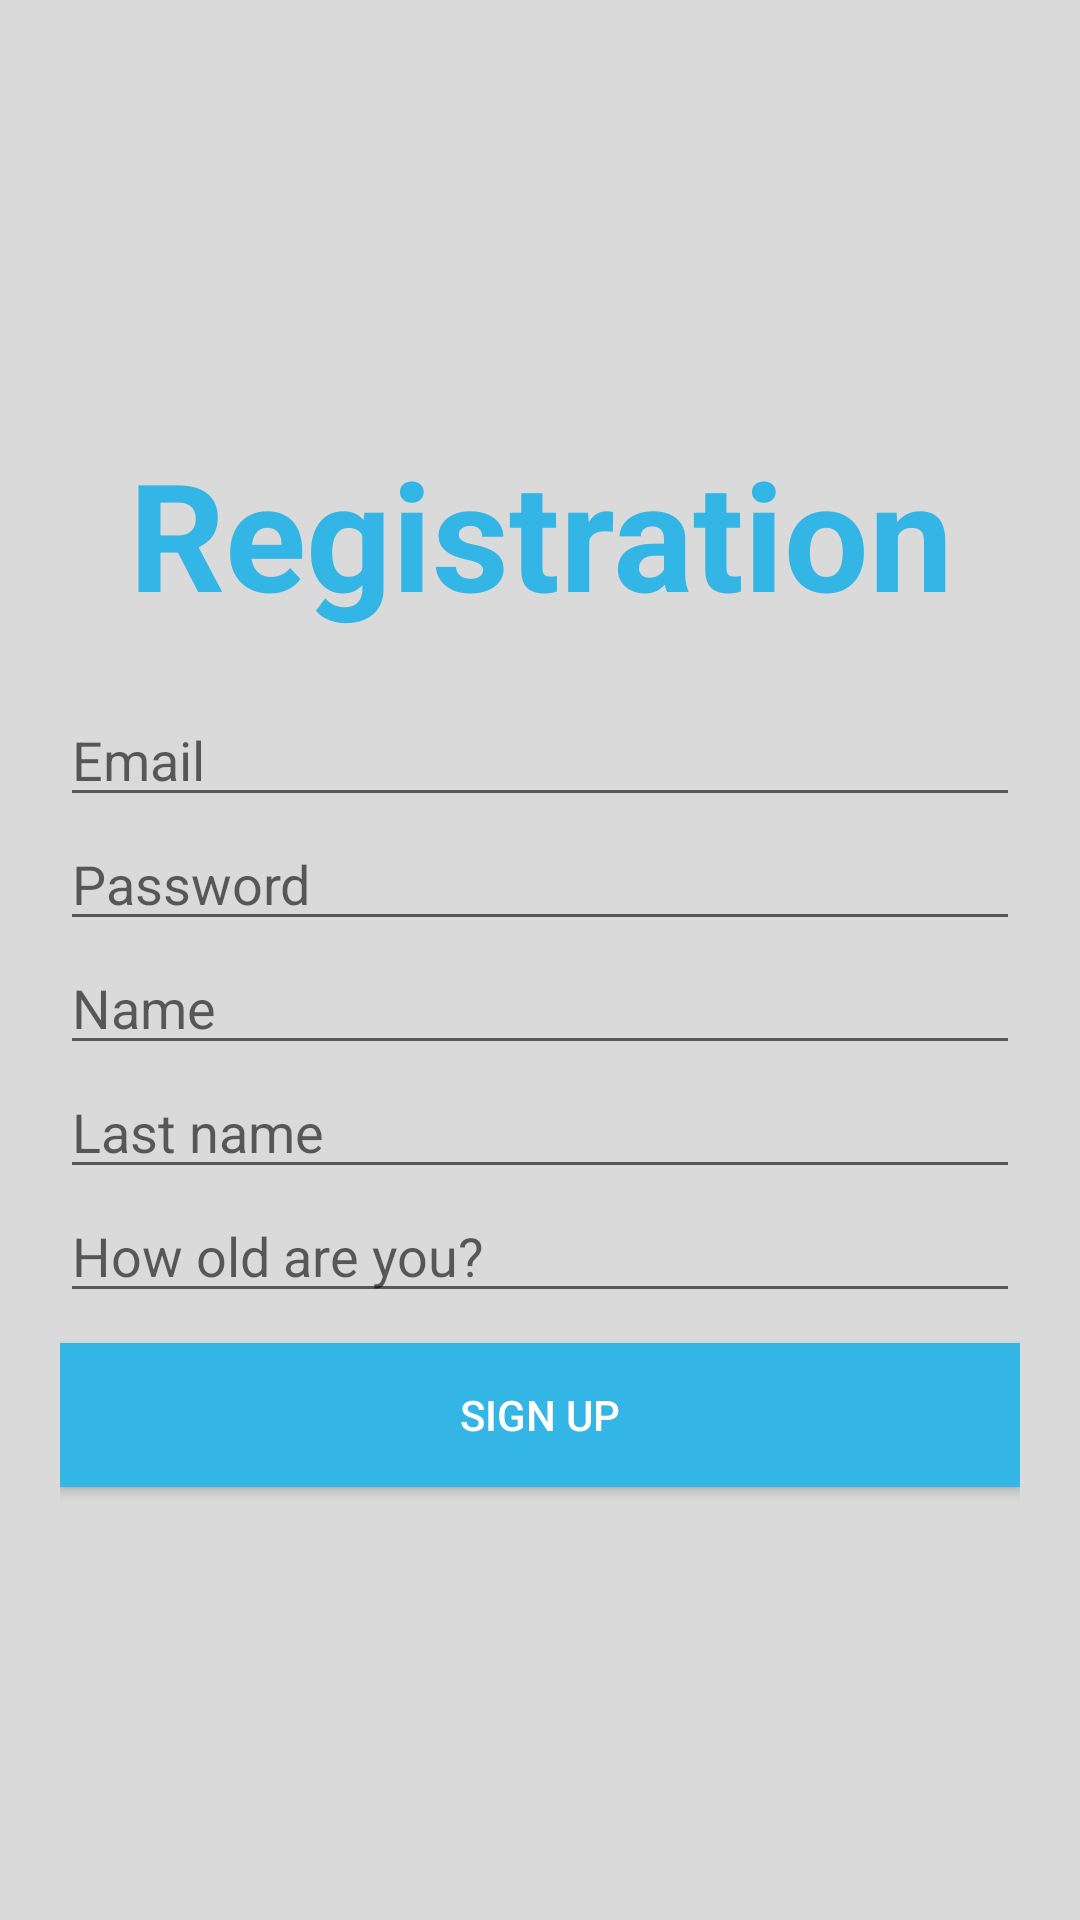

Android layout source for this screen:
<!-- AndroidManifest.xml: application theme Theme.MessengerFirebase -->
<!-- res/layout/activity_registration.xml -->
<?xml version="1.0" encoding="utf-8"?>
<ScrollView xmlns:android="http://schemas.android.com/apk/res/android"
    xmlns:app="http://schemas.android.com/apk/res-auto"
    xmlns:tools="http://schemas.android.com/tools"
    android:layout_width="match_parent"
    android:layout_height="match_parent"
    android:fillViewport="true"
    tools:context=".view.RegistrationActivity">

    <LinearLayout
        android:layout_width="match_parent"
        android:layout_height="wrap_content"
        android:orientation="vertical"
        android:padding="20dp"
        android:gravity="center">

        <TextView
            android:layout_width="match_parent"
            android:layout_height="wrap_content"
            android:textAlignment="center"
            android:text="@string/registration"
            android:textColor="@android:color/holo_blue_light"
            android:textSize="50sp"
            android:textStyle="bold" />

        <EditText
            android:id="@+id/editTextEmailReg"
            android:layout_marginTop="20dp"
            android:layout_width="match_parent"
            android:layout_height="wrap_content"
            android:hint="@string/email_reg"
            android:inputType="textEmailAddress" />

        <EditText
            android:id="@+id/editTextPasswordReg"
            android:layout_width="match_parent"
            android:layout_height="wrap_content"
            android:hint="@string/password_reg"
            android:inputType="textPassword" />

        <EditText
            android:id="@+id/editTextNameReg"
            android:layout_width="match_parent"
            android:layout_height="wrap_content"
            android:hint="@string/name_reg"
            android:inputType="textCapWords" />

        <EditText
            android:id="@+id/editTextLastNameReg"
            android:layout_width="match_parent"
            android:layout_height="wrap_content"
            android:hint="@string/last_name_reg"
            android:inputType="textCapWords" />

        <EditText
            android:id="@+id/editTextAgeReg"
            android:layout_width="match_parent"
            android:layout_height="wrap_content"
            android:hint="@string/age_reg"
            android:inputType="number" />

        <Button
            android:id="@+id/buttonSignUp"
            android:layout_marginTop="10dp"
            android:layout_width="match_parent"
            android:layout_height="wrap_content"
            android:background="@android:color/holo_blue_light"
            android:text="@string/sign_up_reg"
            android:textColor="@color/white" />

    </LinearLayout>

</ScrollView>
<!-- resources referenced by this layout -->
<resources>
  <string name="age_reg">How old are you?</string>
  <string name="email_reg">Email</string>
  <string name="last_name_reg">Last name</string>
  <string name="name_reg">Name</string>
  <string name="password_reg">Password</string>
  <string name="registration">Registration</string>
  <string name="sign_up_reg">SIGN UP</string>
  <style name="Theme.MessengerFirebase" parent="Base.Theme.MessengerFirebase" />
  <style name="Base.Theme.MessengerFirebase" parent="Theme.AppCompat.Light">
          <item name="colorPrimary">#0700DF</item>
          <item name="colorPrimaryDark">#0600B5</item>
          <item name="android:navigationBarColor">#0600B5</item>
          <item name="android:textColorPrimary">#FFAA00</item>
          <item name="android:windowBackground">#DADADA</item>
      </style>
  <!-- not gathered from this repository: default colours our renderer supplied (Android Studio template values) -->
  <color name="white">#FFFFFFFF</color>
</resources>
